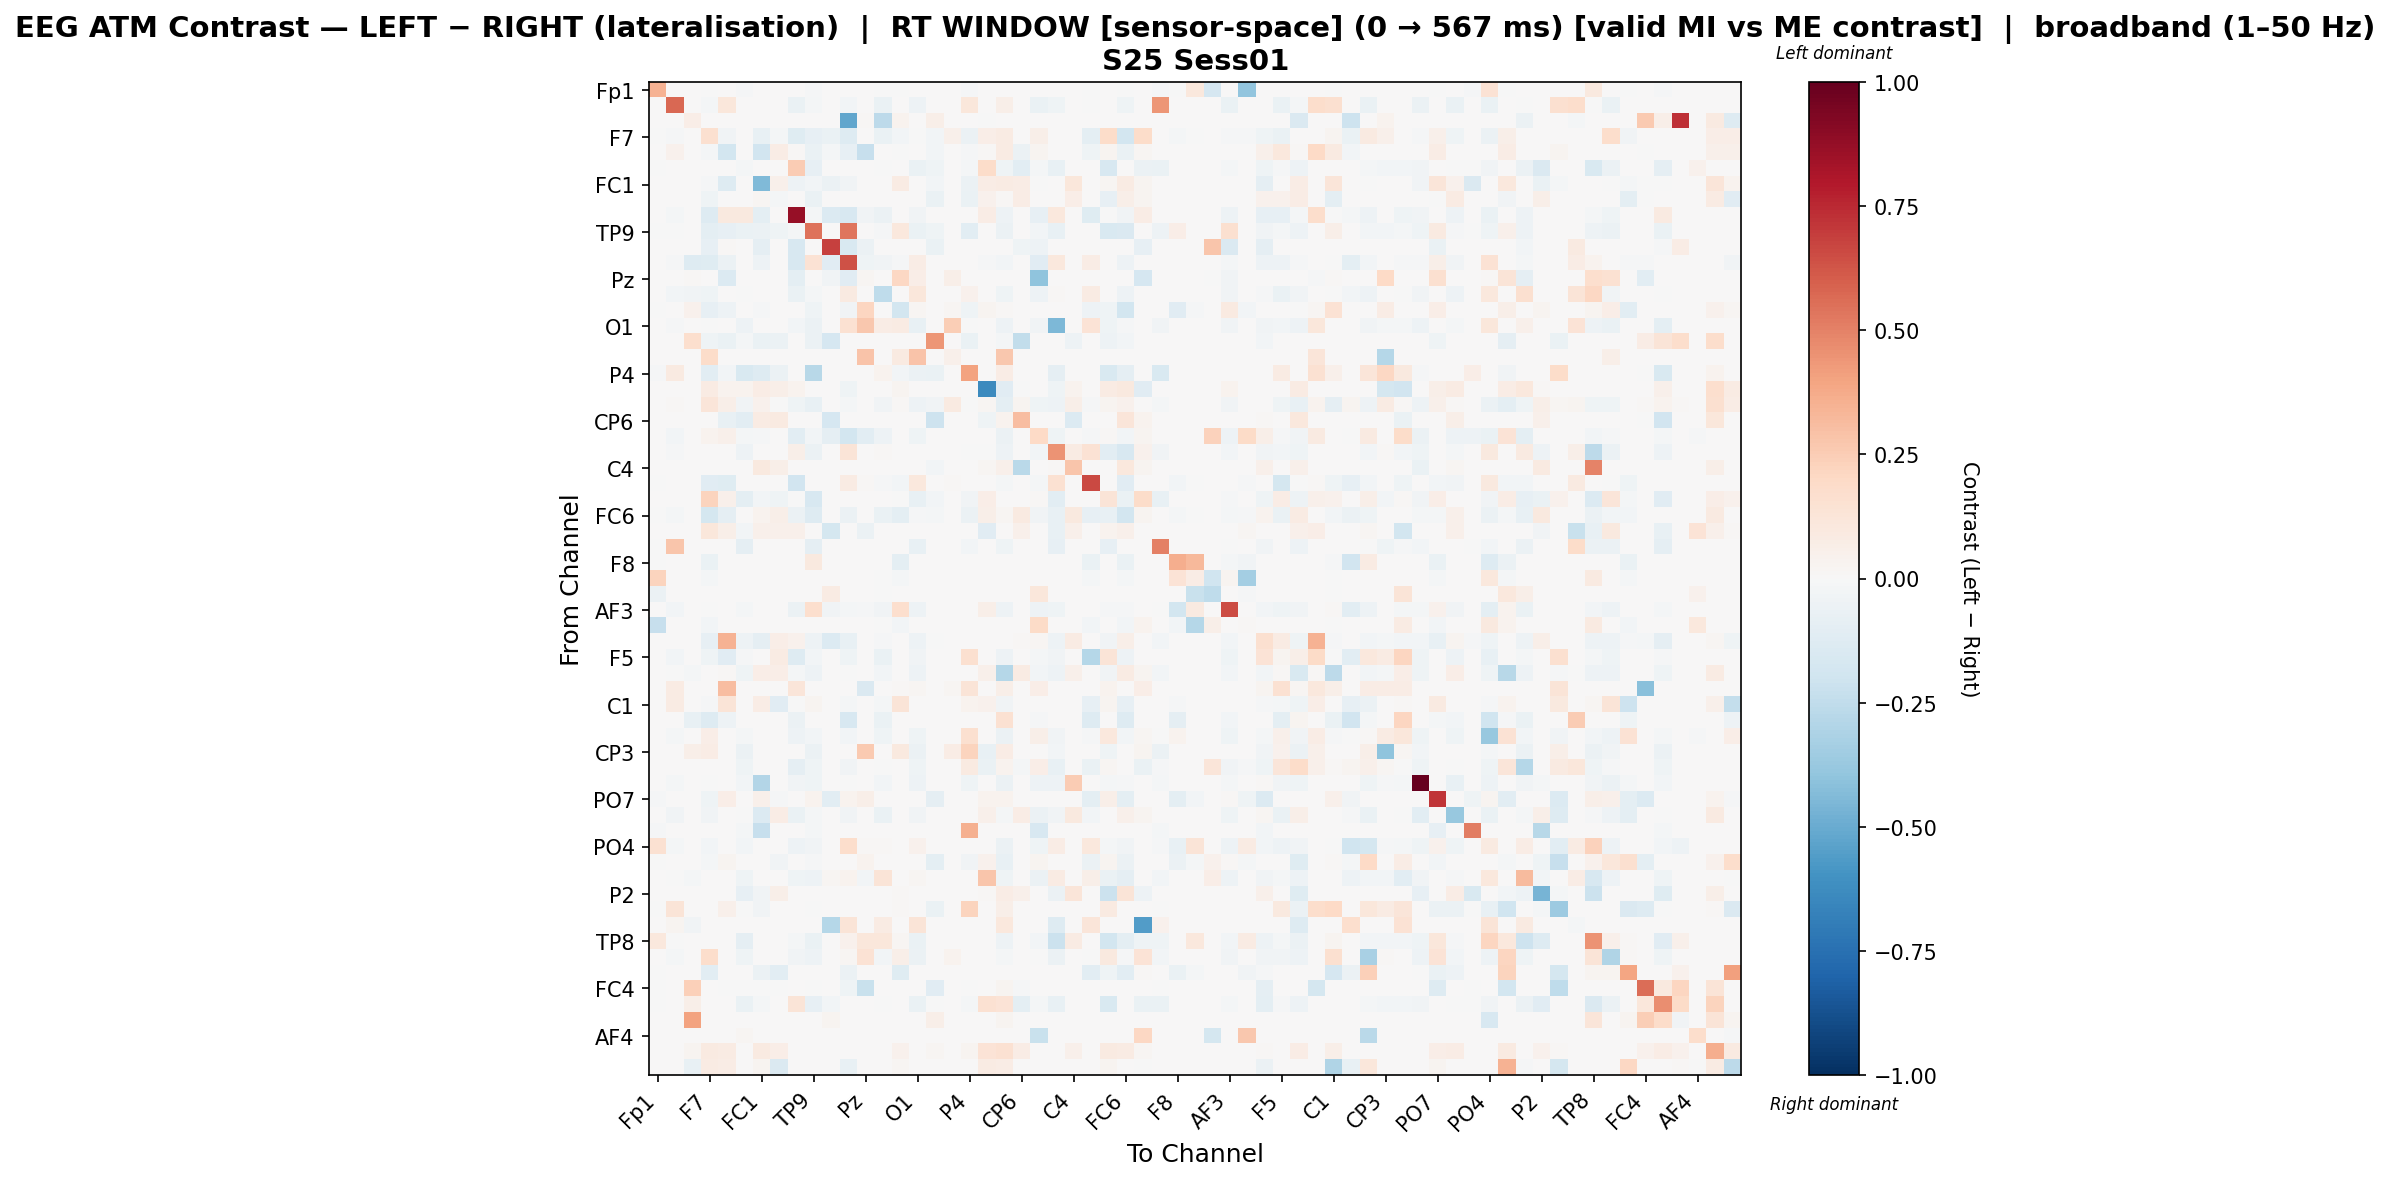

The file beside this chart, header and first rows:
, Fp1, Fz, F3, F7, FT9, FC5, FC1, C3, T7, TP9, CP5, CP1, Pz, P3, P7, O1, Oz, O2, P4, P8, TP10, CP6, CP2
Fp1, 0.3477, 0.0, 0.0, -0.007127, 0.0, -0.01188, 0.0, 0.0, 0.0, -0.01188, 0.0, 0.0, 0.0, -0.001203, -0.007127, 0.0, 0.0, 0.0, -0.01188, 0.0, 0.0, 0.0, 0.0
Fz, 0.0, 0.5777, 0.0, -0.02279, 0.1139, 0.0, 0.0, 0.0, -0.06917, -0.01709, 0.0, -0.03011, 0.0, -0.06917, 0.0, -0.05453, 0.0, 0.0, 0.116, 0.0, 0.05545, 0.0, -0.06917
F3, 0.0, 0.0, 0.06852, 0.0, 0.0, 0.0, 0.0, 0.0, 0.0, 0.001266, 0.0, -0.5225, 0.008862, -0.2628, 0.03798, 0.0, 0.05824, 0.0, 0.0, -0.002021, 0.0, 0.0, 0.0
F7, -0.001959, -0.01273, 0.0, 0.162, -0.03487, 0.0, -0.07709, -0.02203, -0.1207, -0.08277, -0.06664, -0.1276, 0.0, -0.06414, -0.02738, -0.004407, -0.02418, 0.05131, -0.06181, 0.06841, 0.08281, 0.0, 0.05946
FT9, 0.0, 0.04304, 0.0, -0.02236, -0.1839, 0.0, -0.1928, 0.07558, 0.008689, -0.06924, -0.01969, -0.08322, -0.2281, 0.0, -0.001285, 0.0, -0.03099, 0.0, -0.01417, 0.01523, 0.08376, -0.05969, 0.03032
FC5, -0.00122, 0.0, 0.0, 0.0, 0.0, -0.02245, 0.0, 0.0, 0.256, -0.08083, 0.0, 0.0, 0.0, -0.003965, 0.0, -0.06924, -0.04405, 0.0, -0.01861, 0.1866, -0.04484, -0.1036, -0.01617
FC1, 0.0, 0.0, 0.0, -0.01403, -0.1308, 0.0, -0.4442, 0.05354, -0.04855, -0.0276, -0.05524, -0.03432, 0.0, 0.0, 0.08078, 0.0, -0.03013, 0.0, -0.05943, 0.0769, 0.07853, 0.07535, -0.005022
C3, 0.0, 0.0, 0.0, -0.04077, 0.007374, 0.0, 0.01607, -0.02084, 0.0, -0.06257, 0.0, 0.0, 0.0, 0.0, 0.0, 0.0, -0.06542, 0.0, -0.06542, 0.0402, 0.01256, 0.07768, 0.0
T7, 0.0, -0.02294, 0.0, -0.1325, 0.09661, 0.1006, -0.09534, 0.0, 0.8711, -0.02105, -0.1354, -0.1612, -0.03266, -0.05695, 0.0, -0.03347, 0.0, 0.0, 0.0, 0.07264, -0.04696, 0.0, -0.08538
TP9, -0.001002, -0.005764, 0.0, -0.09575, -0.08536, -0.06616, -0.05604, -0.04068, -0.02005, 0.5461, 0.0, 0.5378, 0.0, -0.01429, 0.1048, -0.06792, -0.04323, 0.0, -0.103, 0.0, -0.06058, 0.0, -0.02431
CP5, 0.0, 0.0, 0.0, -0.08556, 0.0131, 0.0, -0.09108, 0.0, -0.1604, 0.0, 0.6865, -0.1544, -0.05895, 0.0, 0.0, 0.0, -0.06297, 0.0, 0.0, 0.0, 0.0, -0.04485, -0.05382
CP1, 0.0, -0.01237, -0.1272, -0.1239, -0.058, 0.0, -0.05279, 0.0, -0.1602, 0.1437, -0.1108, 0.6344, -0.04467, -0.03849, -0.01096, 0.07482, 0.0, 0.0, 0.0, -0.007919, -0.02404, 0.0, -0.1146
Pz, 0.0, 0.0, 0.01265, 0.0, -0.1372, 0.0, 0.0, 0.0, -0.09845, 0.0, -0.03712, -0.111, 0.01939, 0.0, 0.2095, 0.06748, 0.0, 0.05904, 0.0, 0.0, 0.0, 0.0, -0.4016
P3, 0.0, -0.02559, -0.03854, -0.04005, 0.0, -0.003312, 0.0, 0.0, -0.06293, -0.01656, 0.0, 0.08786, 0.0, -0.2535, 0.0, 0.1152, 0.0, 0.0, 0.04291, 0.0, -0.04546, 0.0, -0.04727
P7, -0.00507, 0.0, 0.04508, -0.08531, -0.04751, 0.0, -0.009117, 0.0, 0.0, -0.03966, 0.0, -0.0353, 0.2123, 0.0, -0.1867, 0.02181, 0.0, 0.02181, -0.04308, 0.02367, 0.01433, 0.0, 0.0
O1, 0.0, -0.0156, 0.0, -0.002487, 0.0, -0.05088, 0.0, 0.0, -0.02849, -0.06083, 0.0, 0.1509, 0.273, 0.07499, 0.08132, -0.07403, 0.0, 0.244, -0.004975, 0.0, -0.05359, 0.0, -0.03234
Oz, 0.0, 0.0, 0.171, -0.04144, -0.06436, -0.01675, -0.06436, -0.05995, 0.0, -0.06172, -0.1711, 0.0, 0.0, 0.0, 0.0, 0.0, 0.4409, 0.0, -0.06436, 0.0, -0.02116, -0.2465, 0.0
O2, 0.0, 0.0, 0.0, 0.1849, 0.0, 0.0, 0.0, 0.0, 0.0, 0.0, 0.0, 0.0, 0.2823, 0.0, 0.09192, 0.2823, 0.0, 0.04788, 0.0, 0.0, 0.2715, 0.0, 0.0
P4, -0.009973, 0.0908, 0.0, -0.1024, -0.02948, -0.1546, -0.1251, -0.05951, 0.0, -0.2771, 0.0, 0.0, 0.0, 0.03243, -0.0297, -0.05984, -0.06301, 0.0, 0.4025, 0.004864, 0.0779, 0.0, 0.0
P8, 0.0, 0.0, 0.0, 0.08391, 0.03381, 0.03502, 0.07601, 0.05607, 0.03237, 0.0, 0.0, -0.04518, 0.0, 0.0, 0.02379, 0.0, 0.0, 0.0, 0.002951, -0.6352, -0.1166, -0.005438, 0.0
TP10, 0.0, 0.01215, 0.0, 0.1187, 0.06077, -0.03356, 0.04068, -0.001588, -0.04074, -0.07455, 0.0, -0.0162, 0.0, -0.03542, 0.01341, -0.0544, -0.035, 0.09001, -0.003179, 0.01568, -0.0962, 0.02705, -0.04467
CP6, 0.0, 0.0, 0.0, 0.0, -0.07505, -0.1072, 0.08355, 0.08779, 0.0, 0.0, -0.166, 0.0, 0.0, 0.0, 0.0, 0.0, -0.2091, 0.0, 0.0, -0.04365, 0.03209, 0.3098, 0.0
CP2, 0.0, -0.0272, 0.0, 0.03591, 0.04742, -0.01632, -0.01186, 0.0, -0.1081, -0.03041, -0.09017, -0.1833, -0.102, -0.05089, 0.0, -0.04513, 0.0, 0.0, 0.0, 0.0, -0.06113, 0.0, 0.1964
Cz, 0.0, -0.01148, 0.0, 0.0, 0.0, -0.0504, 0.0, 0.0, 0.06097, -0.05976, 0.0, 0.1287, 0.0, 0.01373, 0.0, 0.001886, 0.0, 0.0, -0.00723, -0.001939, -0.04721, 0.0, -0.02722
C4, 0.0, 0.0, 0.0, 0.0, 0.0, 0.0, 0.09863, 0.05852, 0.0, 0.0, 0.0, 0.0, 0.0, 0.0, 0.0, 0.0, -0.02769, 0.0, 0.0, 0.02029, 0.05427, -0.2693, 0.0
T8, -0.0024, 0.0, 0.0, -0.117, -0.1203, 0.0, 0.0, 0.0, -0.1932, 0.0, 0.0, 0.08133, 0.01125, -0.009501, -0.02443, 0.1038, 0.0, 0.01125, 0.0, 0.0, -0.0192, 0.0, -0.0228
FT10, 0.0, 0.0, 0.0, 0.2226, 0.05139, -0.09848, -0.02868, -0.04062, -0.002295, -0.1576, 0.0, 0.0, 0.0, 0.0, -0.005788, -0.07535, -0.02772, 0.0, -0.03283, 0.06404, 0.007006, 0.0, 0.01263
FC6, -0.001675, -0.02094, 0.0, -0.1728, -0.09046, 0.0, 0.0382, 0.05736, -0.05906, -0.1311, 0.0, -0.05864, 0.0, -0.06492, -0.1007, -0.01382, -0.01682, 0.0, -0.05741, 0.05988, 0.01821, 0.09166, -0.03728
FC2, 0.0, 0.0, 0.0, 0.1137, 0.05612, -0.02949, 0.05161, 0.05161, 0.05268, 0.0, -0.1784, 0.0, -0.0575, 0.0, 0.0, 0.0, 0.0, 0.0, 0.0, -0.1118, 0.004779, 0.05161, 0.002458
F4, -0.001761, 0.2758, 0.0, 0.0, 0.0, -0.09202, 0.0, 0.0, 0.0, -0.09202, 0.0, 0.0, 0.0, 0.0, 0.0, -0.07529, 0.0, 0.0, -0.02686, 0.0, -0.04007, 0.0, 0.0
F8, -0.005865, 0.0, 0.0, -0.06598, 0.0, 0.0, 0.0, 0.0, 0.0, 0.1008, 0.0, 0.0, 0.0, 0.0, -0.09798, 0.0, 0.0, 0.0, 0.0, 0.0, 0.0, 0.0, 0.0
Fp2, 0.2252, 0.0, 0.0, -0.0171, 0.0, 0.0, 0.0, 0.0, 0.0, 0.0, 0.0, 0.0, 0.0, -0.001163, -0.0171, 0.0, 0.0, 0.0, 0.0, 0.0, 0.0, 0.0, 0.0
AF7, -0.05914, 0.0, 0.0, 0.0, 0.0, 0.0, 0.0, 0.0, 0.0, 0.0, 0.08192, 0.0, 0.0, -0.001325, 0.0, 0.0, 0.0, 0.0, 0.0, 0.0, 0.0, 0.0, 0.1138
AF3, 0.0, -0.02569, 0.0, -0.007065, 0.0, -0.02087, 0.0, 0.0, -0.0562, 0.1667, -0.03532, -0.02055, -0.0122, -0.03661, 0.17, -0.04977, 0.0, 0.0, 0.0, 0.06118, -0.05363, 0.0, -0.04945
AFz, -0.229, 0.0, 0.0, -0.02842, 0.0, 0.0, 0.0, 0.0, 0.0, 0.0, 0.0, 0.0, 0.0, -0.00114, -0.02842, 0.0, 0.0, 0.0, 0.0, 0.0, 0.0, 0.0, 0.1945
F1, 0.0, 0.0, 0.0, -0.08281, 0.3487, -0.0488, -0.09216, 0.06888, 0.04645, -0.05454, -0.1329, -0.07668, 0.0, -0.01005, 0.0, -0.05454, -0.002871, 0.0, 0.0, 0.0, 0.003292, 0.01171, 0.01661
F5, 0.0, -0.02567, 0.0, -0.04138, -0.1172, -0.01027, 0.0, 0.0792, -0.1277, -0.02356, 0.0, -0.04229, 0.0, -0.06766, 0.0, -0.03745, 0.0, 0.0, 0.1603, 0.0, -0.05255, 0.0, -0.01587
FT7, 0.0, -0.007121, -0.01793, 0.0, 0.008005, -0.04076, 0.06355, 0.06734, -0.02112, -0.05157, 0.0, -0.006876, 0.0, -0.02824, 0.0, -0.05329, 0.0, 0.0, 0.0, 0.05227, -0.2851, 0.08429, -0.02529
FC3, 0.0, 0.08052, 0.0, 0.0, 0.3093, 0.0, 0.0, 0.0, 0.1228, 0.0, 0.0, 0.0, -0.1452, 0.0, 0.01326, 0.01895, 0.0, 0.01895, 0.1273, 0.002842, 0.06062, 0.0, 0.06252
C1, 0.0, 0.08491, 0.0, -0.01143, 0.1254, 0.0, 0.07208, -0.1154, -0.002336, 0.03123, 0.0, -0.01752, 0.003003, -0.01869, 0.1313, 0.0, 0.0, 0.0, 0.03348, 0.03934, -0.03483, 0.0, 0.0
C5, 0.0, 0.0, -0.07441, -0.1274, -0.05096, 0.0, 0.0, 0.0, -0.05685, 0.0, 0.0, -0.1602, 0.0, -0.06968, 0.0, 0.0, 0.0, 0.0, 0.0, 0.0, 0.1525, 0.0, -0.009169
TP7, 0.0, -0.02311, 0.0, 0.06842, 0.0, -0.01794, 0.0, 0.0, -0.05301, -0.0299, 0.0, -0.02419, 0.0, -0.04675, 0.0, -0.04241, 0.0, 0.0, 0.1635, 0.0, -0.056, 0.0, 0.05707
CP3, 0.0, 0.0, 0.05699, 0.07424, 0.0, -0.05798, 0.0, 0.0, 0.0, -0.05615, 0.0, 0.001838, 0.2611, 0.0, 0.09928, -0.05798, 0.0, 0.0735, 0.2255, -0.07629, 0.07498, 0.0, 0.0
P1, 0.0, 0.0, 0.0, 0.0, 0.0, -0.04064, 0.0, 0.0, -0.0918, -0.04064, 0.0, -0.03226, 0.0, -0.006096, 0.0, -0.04064, 0.0, 0.0, 0.08673, -0.06909, 0.03138, -0.02286, 0.066
P5, 0.0, -0.01934, 0.0, -0.004773, 0.0, -0.0304, -0.2954, 0.0, -0.03366, -0.04145, 0.0, -0.007034, 0.0, -0.02789, 0.0, -0.05301, 0.0, 0.0, -0.04664, 0.0, -0.05527, 0.0, -0.04773
PO7, -0.008195, 0.0, 0.0, -0.03984, 0.068, 0.0, 0.048, -0.0116, 0.0, 0.032, -0.1086, 0.0364, 0.0552, 0.0, 0.005432, 0.0, -0.09277, 0.0, 0.0, 0.038, 0.032, 0.0, 0.0
PO3, 0.0, -0.0329, 0.0, -0.03484, 0.0, -0.003871, -0.1384, 0.07466, -0.06968, -0.0209, 0.0, -0.03832, 0.0, -0.06968, 0.0, -0.03871, 0.0, 0.0, 0.0, 0.04977, -0.01786, 0.0704, -0.06039
POz, -0.008423, 0.0, 0.0, 0.0, 0.0, -0.01895, -0.2337, 0.0, 0.0, -0.01895, 0.0, 0.0, 0.0, 0.0, 0.0, 0.0, 0.0, 0.0, 0.3557, 0.0, 0.0, 0.0, -0.1609
PO4, 0.1544, -0.01905, 0.0, -0.02802, 0.0, -0.02488, 0.0, 0.0, -0.05223, -0.03474, 0.0, 0.1769, 0.00897, 0.01479, 0.0, 0.04208, 0.0, 0.0, 0.0, 0.0, -0.05626, 0.0, -0.04438
PO8, -0.005808, 0.0, 0.0, -0.01828, 0.02477, 0.0, 0.001296, -0.03782, 0.0, -0.01224, 0.0, 0.002282, 0.03423, 0.0, 0.007259, 0.0, -0.09778, 0.0, -0.03782, 0.04172, -0.07294, 0.0, 0.02934
P6, 0.0, -0.002768, -0.01917, 0.0, 0.0, -0.04504, 0.0, 0.0, -0.04429, -0.05335, 0.01937, 0.03185, -0.02718, 0.1292, 0.0, 0.02248, 0.0, 0.0, 0.0, 0.2799, -0.04504, 0.0, -0.0604
P2, 0.0, 0.0, 0.0, 0.0, 0.0, -0.079, -0.03628, 0.06211, 0.0, 0.0, 0.0, 0.0, 0.0, 0.0, 0.0118, 0.0, 0.0, 0.0, 0.0, 0.0118, 0.07143, 0.05466, 0.0
CPz, -0.001253, 0.1319, 0.0, 0.0, 0.0513, -0.001253, -0.03651, 0.0, 0.0, -0.001253, 0.0, 0.0, 0.0, 0.0, 0.01126, 0.0, -0.06349, 0.0, 0.2197, 0.0, 0.06046, 0.0, 0.0
CP4, 0.0, 0.0255, -0.03796, 0.0, 0.0, 0.0, 0.0, 0.0, 0.0, 0.0, -0.2872, 0.1296, 0.0, 0.07968, 0.0, 0.1296, 0.0, 0.0, 0.0, 0.0, 0.1046, 0.0, 0.0
TP8, 0.1043, -0.001563, 0.0, 0.0, 0.001086, -0.08967, 0.0, 0.0, -0.01939, -0.0666, 0.0, 0.04297, 0.1117, 0.1095, 0.01738, -0.0666, 0.0, 0.0, 0.0, 0.0, -0.05409, 0.0, -0.0247
C6, 0.0, -0.01869, 0.0, 0.1783, 0.0, -0.04243, 0.0, 0.0, -0.03386, -0.05211, 0.0, 0.02223, 0.1475, -0.0288, 0.05823, -0.06222, 0.0, 0.03629, 0.0, 0.0, -0.02197, 0.0, -7.400768725637683e-05
C2, -0.005808, 0.0, 0.0, -0.1031, 0.0, 0.0, -0.05594, -0.1042, 0.0, 0.0, 0.0, -0.05954, 0.0, 0.0, -0.1234, 0.0, 0.0, 0.0, 0.0, 0.0, 0.0, 0.0, 0.0
FC4, -0.001719, 0.0, 0.2393, 0.0, -0.005303, -0.001719, -0.005303, -0.005303, 0.0, -0.001719, 0.0, -0.04125, -0.2252, 0.0, 0.0, 0.0, -0.1146, 0.0, -0.007022, 0.0, 0.02691, -0.008839, 0.0
FT8, -0.001233, 0.0, 0.05692, 0.0, 0.0, -0.06552, -0.02246, 0.0, 0.1288, -0.08108, -0.02775, 0.0, 0.0, -0.003391, 0.0, -0.06937, -0.007793, 0.0, -0.01881, 0.154, 0.1369, -0.09646, -0.01572
F6, 0.0, 0.0, 0.3998, 0.0, 0.0, 0.0, 0.0, 0.0, 0.0, 0.0, 0.02483, 0.0, 0.0, 0.0, 0.0, 0.0, 0.06011, 0.0, 0.0, 0.0, 0.02352, 0.0, 0.0
... 3 more rows
